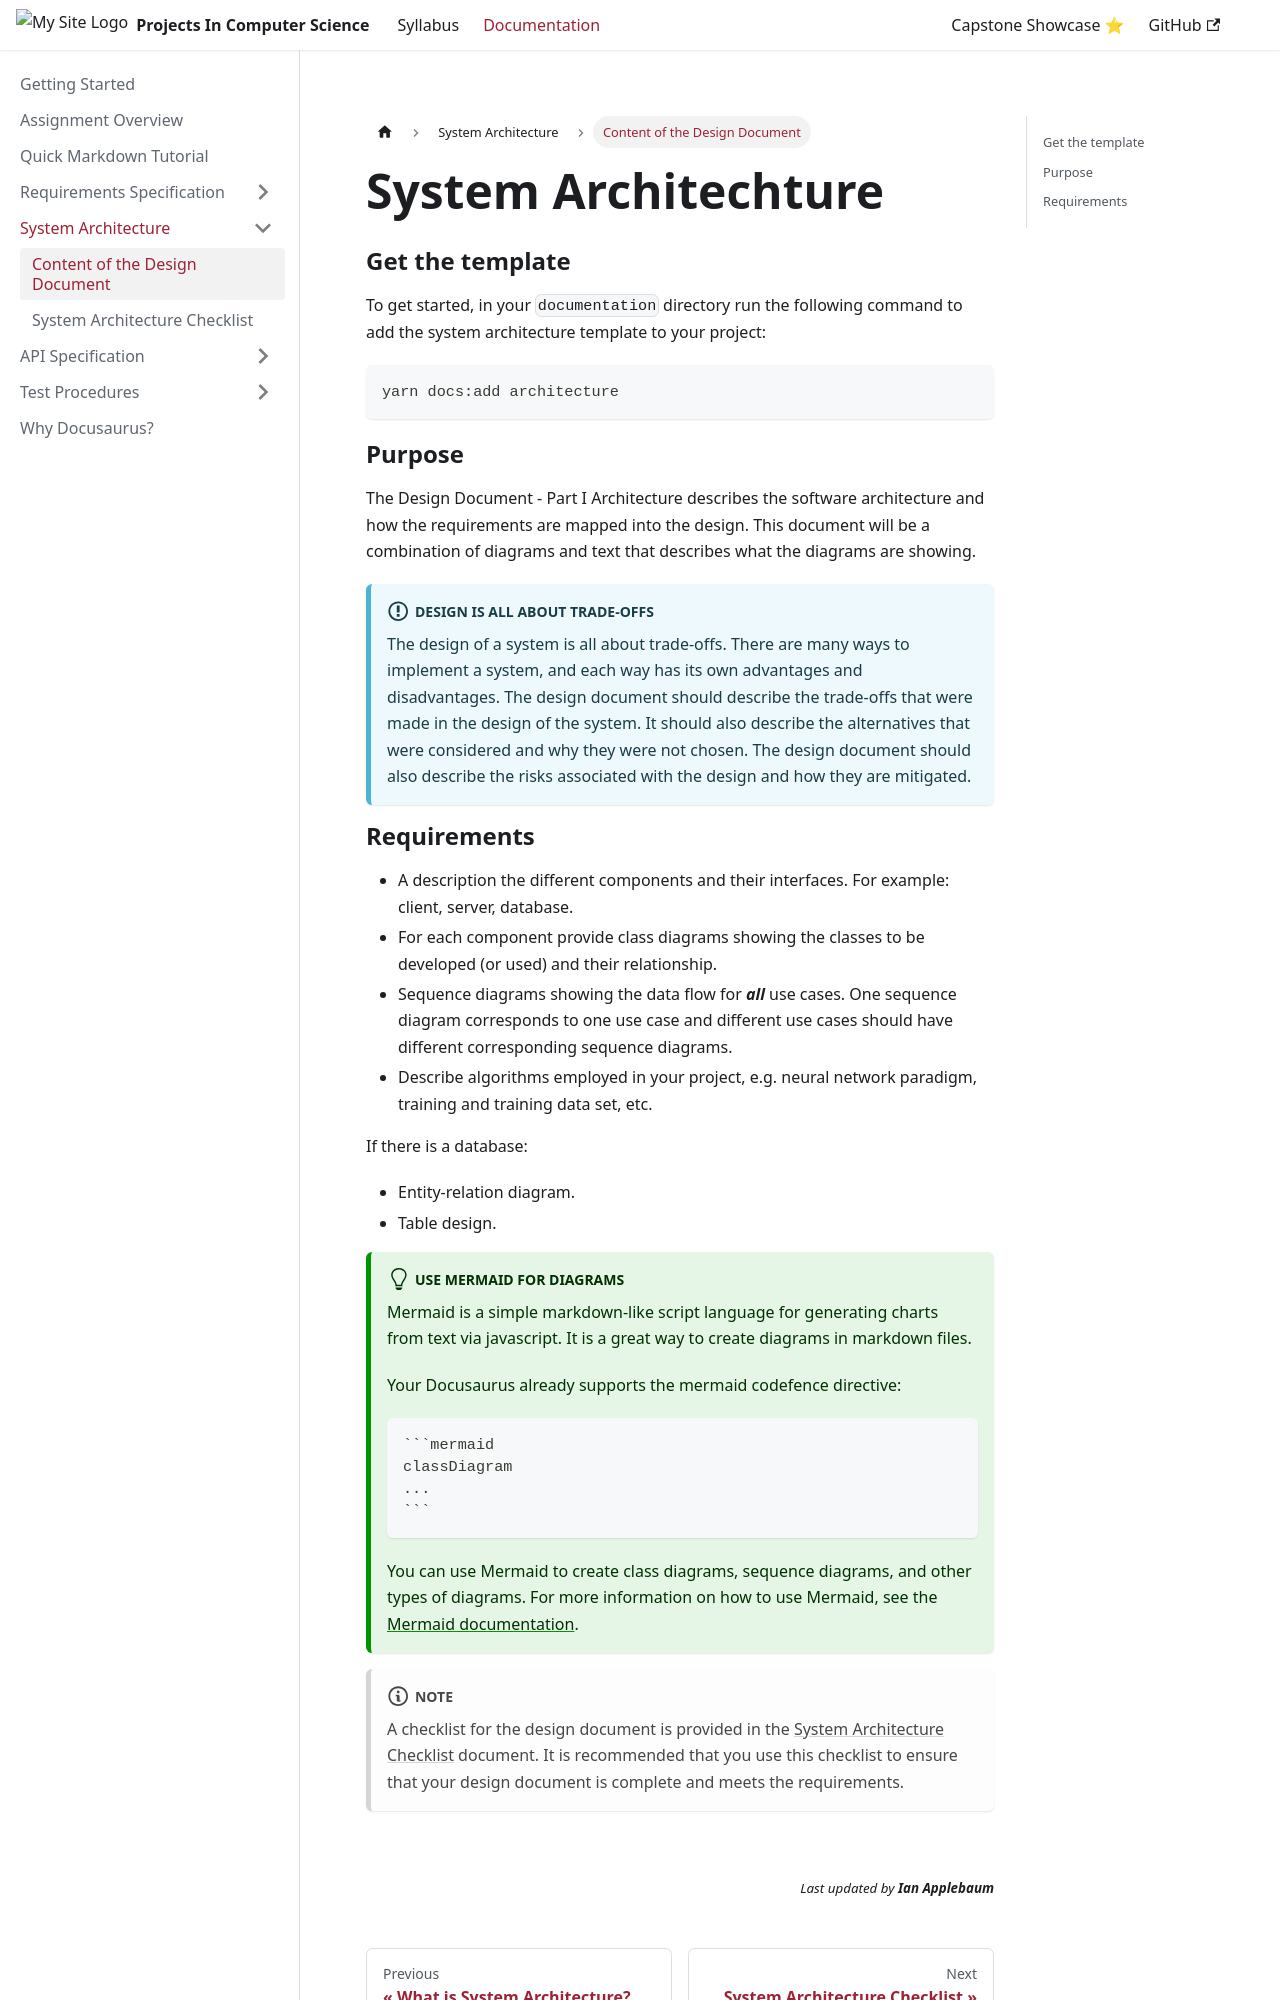

repository: ApplebaumIan/projects-in-computer-science · page: docs/system-architecture/content.html · generator: docusaurus

---
sidebar_position: 2
title: 'Content of the Design Document'
---
# System Architechture
## Get the template
To get started, in your `documentation` directory run the following command to add the system architecture template to your project:

```shell
yarn docs:add architecture
```

## Purpose

The Design Document - Part I Architecture describes the software architecture and how the requirements are mapped into the design. This document will be a combination of diagrams and text that describes what the diagrams are showing.

:::important Design is all about trade-offs
The design of a system is all about trade-offs. There are many ways to implement a system, and each way has its own advantages and disadvantages. The design document should describe the trade-offs that were made in the design of the system. It should also describe the alternatives that were considered and why they were not chosen. The design document should also describe the risks associated with the design and how they are mitigated. 
:::
